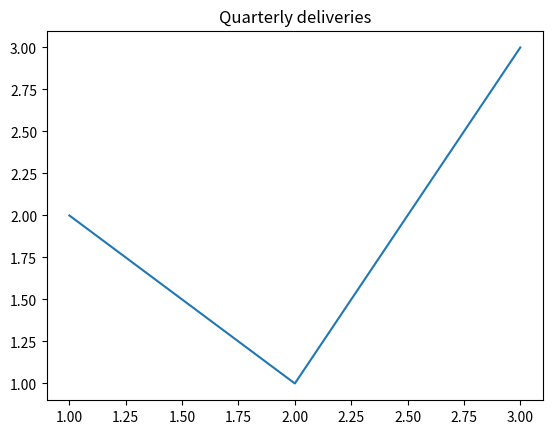

The script that saved this image: (Note: this script raises an exception after producing the figure.)
"""Draw one chart and save it to /out — the smallest workload that still needs fonts."""

import matplotlib

matplotlib.use("Agg")

import matplotlib.pyplot as plt

figure, axes = plt.subplots()
axes.plot([1, 2, 3], [2, 1, 3])
axes.set_title("Quarterly deliveries")
figure.savefig("/out/chart.png")

print("chart written")
